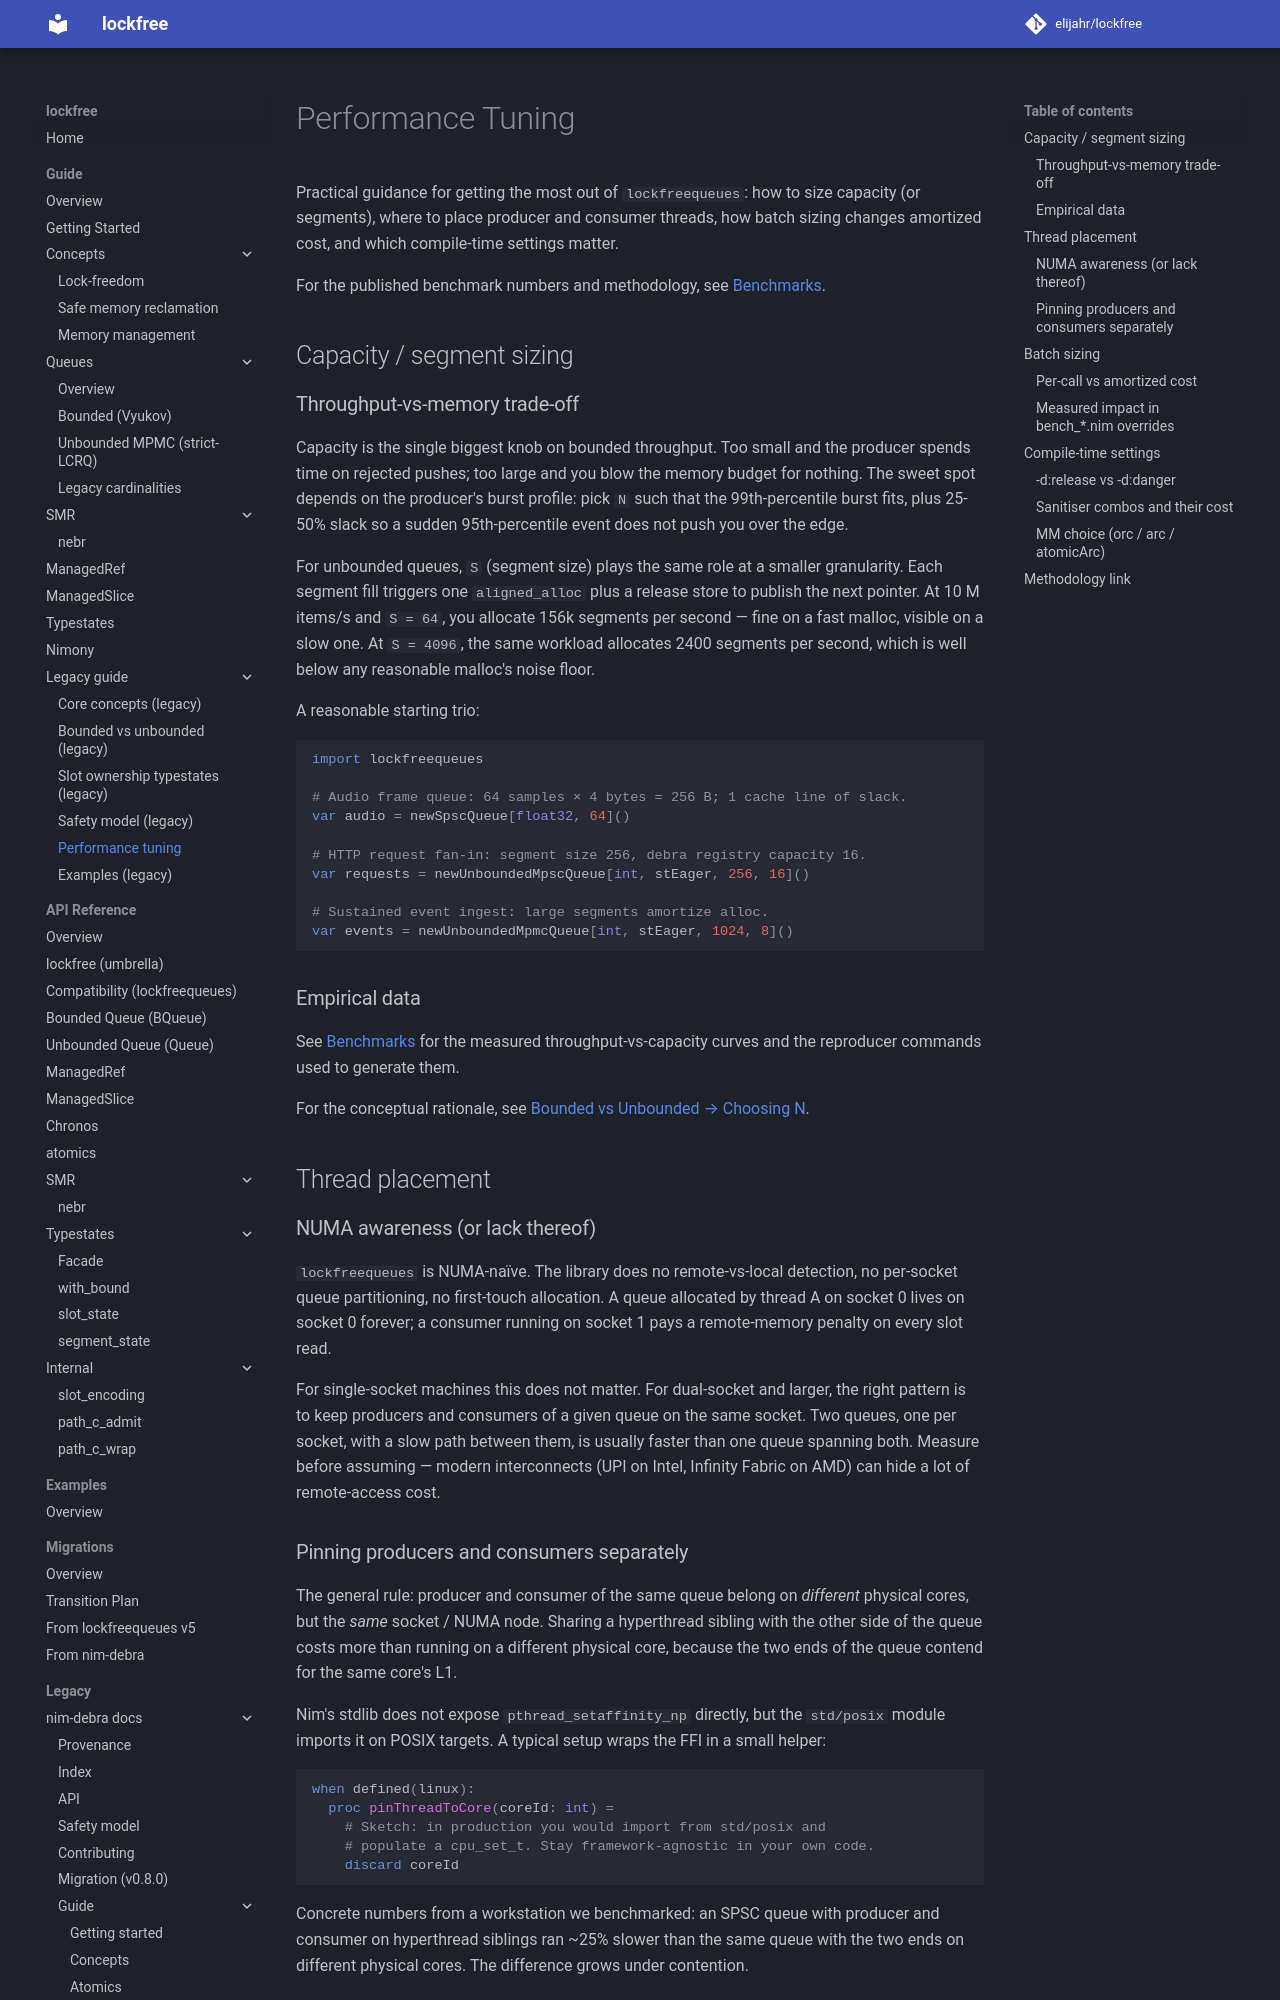

repository: elijahr/lockfree · page: 0.1.0/guide/performance-tuning/index.html · generator: mkdocs

# Performance Tuning

Practical guidance for getting the most out of `lockfree`: how to size
capacity (or segments), where to place producer and consumer threads, how
batch sizing changes amortized cost, and which compile-time settings matter.

For the published benchmark numbers and methodology, see
[Benchmarks](queues/benchmarks.md).

## Capacity / segment sizing

### Throughput-vs-memory trade-off

Capacity is the single biggest knob on bounded throughput. Too small and
the producer spends time on rejected pushes; too large and you blow the
memory budget for nothing. The sweet spot depends on the producer's
burst profile: pick `N` such that the 99th-percentile burst fits, plus
25-50% slack so a sudden 95th-percentile event does not push you over
the edge.

For unbounded queues, `S` (segment size) plays the same role at a
smaller granularity. Each segment fill triggers one `aligned_alloc`
plus a release store to publish the next pointer. At 10 M items/s and
`S = 64`, you allocate 156k segments per second — fine on a fast malloc,
visible on a slow one. At `S = 4096`, the same workload allocates 2400
segments per second, which is well below any reasonable malloc's noise
floor.

A reasonable starting trio:

```nim
import lockfree

# Audio frame queue: 64 samples × 4 bytes = 256 B; 1 cache line of slack.
var audio = newSpscQueue[float32, 64]()

# HTTP request fan-in: segment size 256, debra registry capacity 16.
var requests = newUnboundedMpscQueue[int, stEager, 256, 16]()

# Sustained event ingest: large segments amortize alloc.
var events = newUnboundedMpmcQueue[int, stEager, 1024, 8]()
```

### Empirical data

See [Benchmarks](queues/benchmarks.md) for the measured throughput-vs-capacity
curves and the reproducer commands used to generate them.

For the conceptual rationale, see
[Bounded vs Unbounded → Choosing N](bounded-vs-unbounded.md#choosing-n-throughput-vs-memory).

## Thread placement

### NUMA awareness (or lack thereof)

`lockfree` is NUMA-naïve. The library does no remote-vs-local
detection, no per-socket queue partitioning, no first-touch allocation.
A queue allocated by thread A on socket 0 lives on socket 0 forever; a
consumer running on socket 1 pays a remote-memory penalty on every
slot read.

For single-socket machines this does not matter. For dual-socket and
larger, the right pattern is to keep producers and consumers of a given
queue on the same socket. Two queues, one per socket, with a slow path
between them, is usually faster than one queue spanning both. Measure
before assuming — modern interconnects (UPI on Intel, Infinity Fabric
on AMD) can hide a lot of remote-access cost.
